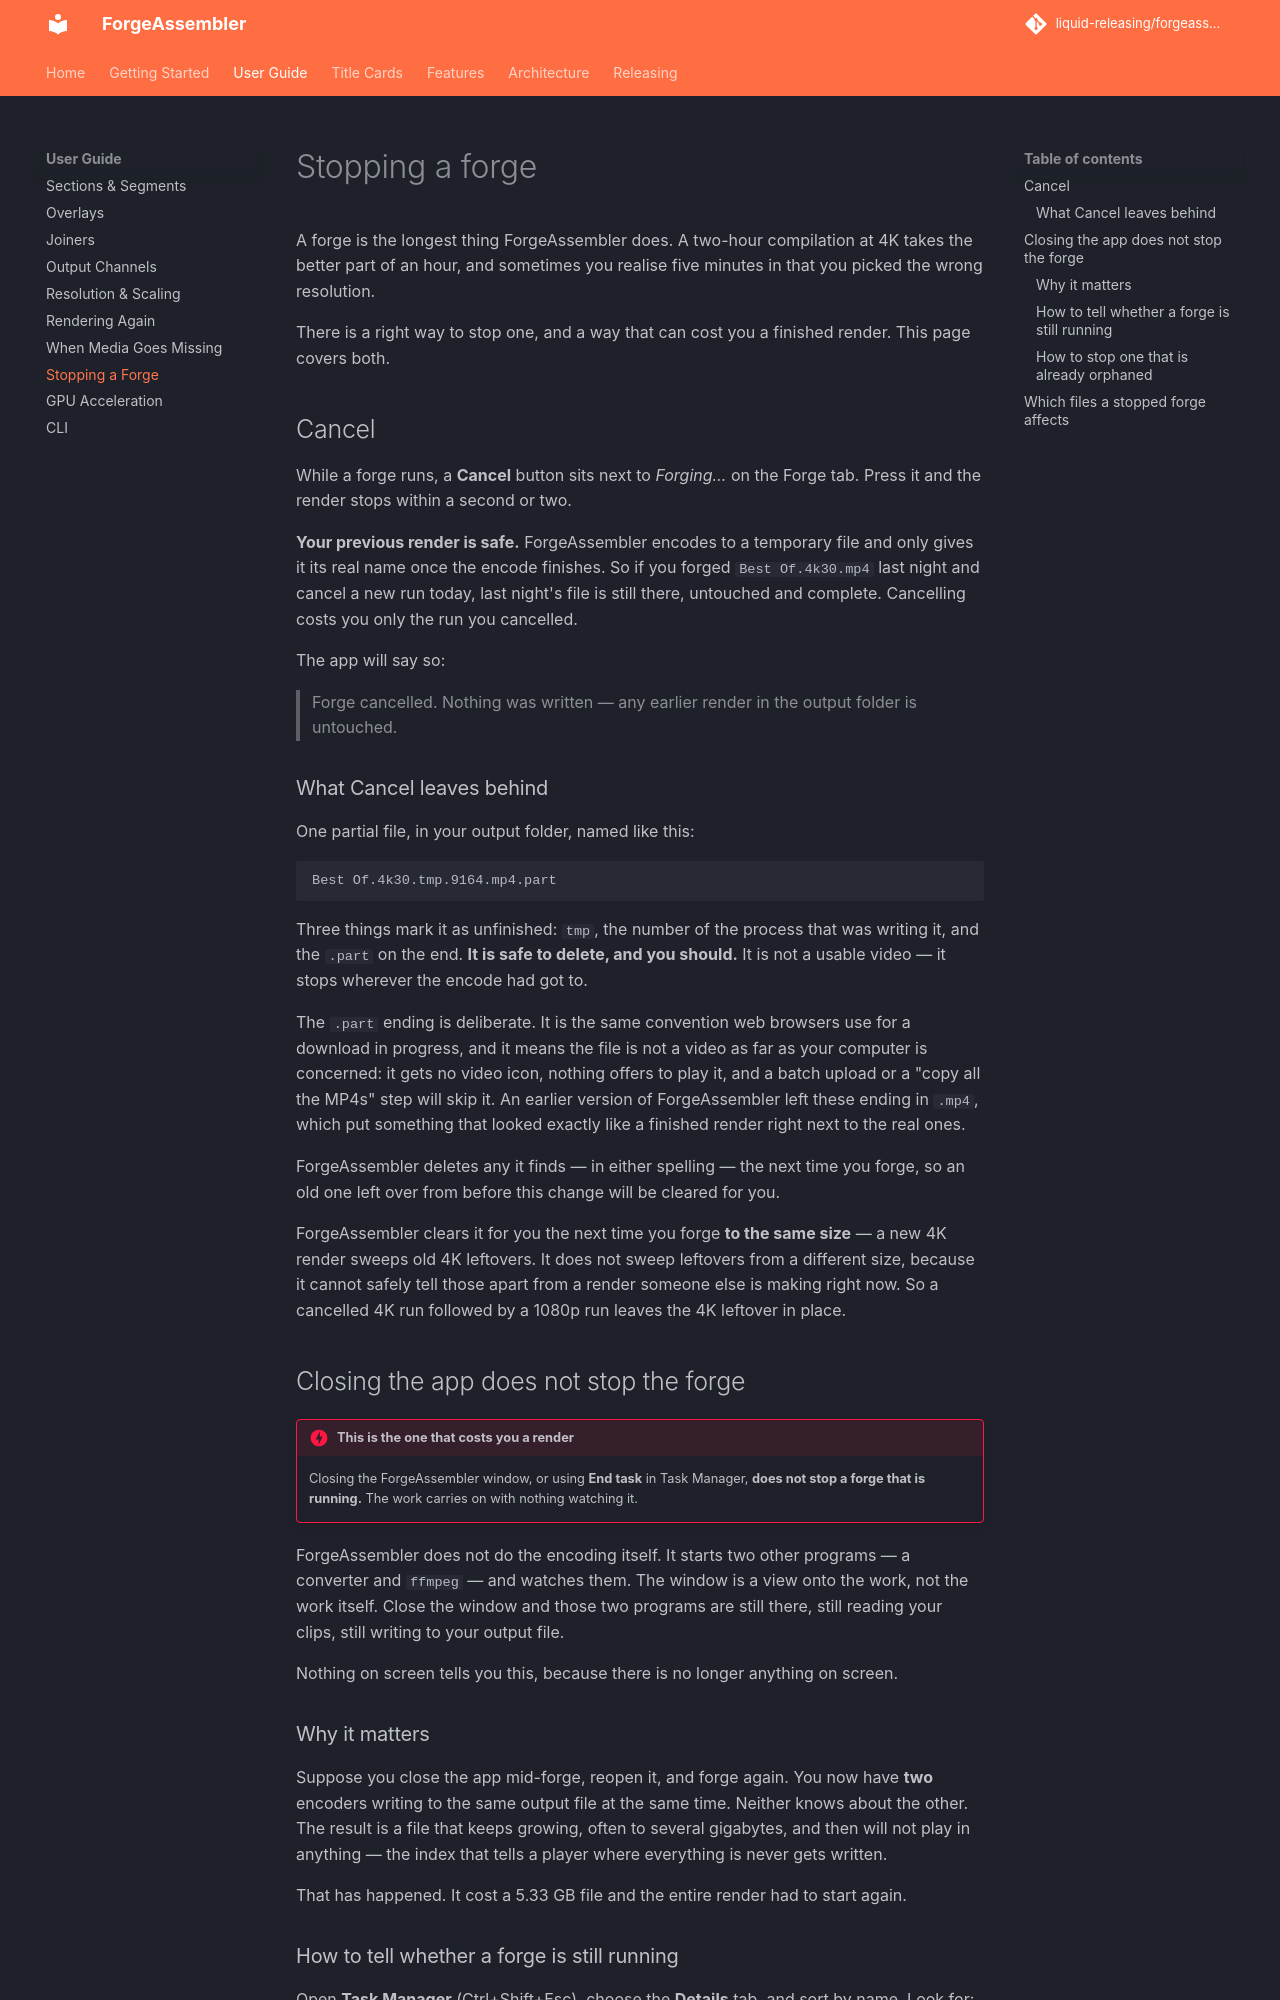

repository: liquid-releasing/forgeassembler · page: guide/stopping-a-forge/index.html · generator: mkdocs

# Stopping a forge

A forge is the longest thing ForgeAssembler does. A two-hour compilation at
4K takes the better part of an hour, and sometimes you realise five minutes
in that you picked the wrong resolution.

There is a right way to stop one, and a way that can cost you a finished
render. This page covers both.

## Cancel

While a forge runs, a **Cancel** button sits next to *Forging…* on the Forge
tab. Press it and the render stops within a second or two.

**Your previous render is safe.** ForgeAssembler encodes to a temporary file
and only gives it its real name once the encode finishes. So if you forged
`Best Of.4k30.mp4` last night and cancel a new run today, last night's file
is still there, untouched and complete. Cancelling costs you only the run you
cancelled.

The app will say so:

> Forge cancelled. Nothing was written — any earlier render in the output
> folder is untouched.

### What Cancel leaves behind

One partial file, in your output folder, named like this:

```
Best Of.4k30.tmp.9164.mp4.part
```

Three things mark it as unfinished: `tmp`, the number of the process that was
writing it, and the `.part` on the end. **It is safe to delete, and you
should.** It is not a usable video — it stops wherever the encode had got to.

The `.part` ending is deliberate. It is the same convention web browsers use
for a download in progress, and it means the file is not a video as far as
your computer is concerned: it gets no video icon, nothing offers to play it,
and a batch upload or a "copy all the MP4s" step will skip it. An earlier
version of ForgeAssembler left these ending in `.mp4`, which put something
that looked exactly like a finished render right next to the real ones.

ForgeAssembler deletes any it finds — in either spelling — the next time you
forge, so an old one left over from before this change will be cleared for
you.

ForgeAssembler clears it for you the next time you forge **to the same size**
— a new 4K render sweeps old 4K leftovers. It does not sweep leftovers from a
different size, because it cannot safely tell those apart from a render
someone else is making right now. So a cancelled 4K run followed by a 1080p
run leaves the 4K leftover in place.

## Closing the app does not stop the forge

!!! danger "This is the one that costs you a render"
    Closing the ForgeAssembler window, or using **End task** in Task Manager,
    **does not stop a forge that is running.** The work carries on with
    nothing watching it.

ForgeAssembler does not do the encoding itself. It starts two other programs
— a converter and `ffmpeg` — and watches them. The window is a view onto the
work, not the work itself. Close the window and those two programs are still
there, still reading your clips, still writing to your output file.

Nothing on screen tells you this, because there is no longer anything on
screen.

### Why it matters

Suppose you close the app mid-forge, reopen it, and forge again. You now have
**two** encoders writing to the same output file at the same time. Neither
knows about the other. The result is a file that keeps growing, often to
several gigabytes, and then will not play in anything — the index that tells
a player where everything is never gets written.

That has happened. It cost a 5.33 GB file and the entire render had to start
again.
